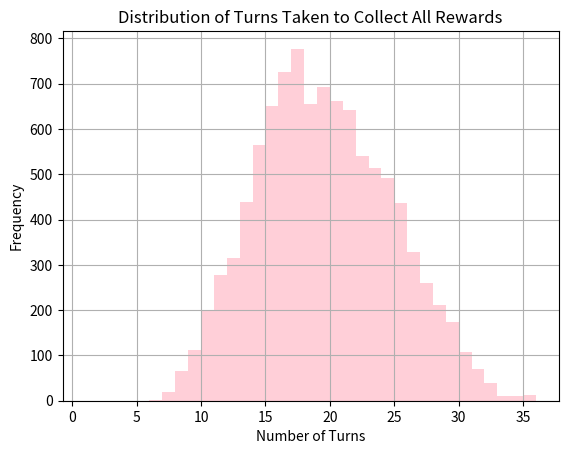

Python code for this plot:
def LostRacersSwag() -> int:
    """
    Simulates a gacha event for Hill Climb Racing 2 where the player has a chance to roll for 12 random rewards.
    """
    import random

    # Initialize the sky rock balance
    sky_rock_balance = 0
    # Initialize the turn counter
    turn = 0
    # Initialize the list to keep track of collected rewards
    collected_rewards = []

    # Main loop to collect rewards until all 12 are collected
    # The loop continues until the collected_rewards list contains all integers from 1 to 12
    while not verify(collected_rewards):

        n = random.randint(1, 1000)
        turn += 1

        # Determine the reward based on the random number. Get skyrocks from duplicates
        if n <= 50:
            # 5 % chance to get reward 1
            collected_rewards.append(1)
            if 1 in collected_rewards:
                sky_rock_balance += 100
        elif n <= 130:
            # 8 % chance to get reward 2
            collected_rewards.append(2)
            if 2 in collected_rewards:
                sky_rock_balance += 60
        elif n <= 180:
            # 5 % chance to get reward 3
            collected_rewards.append(3)
            if 3 in collected_rewards:
                sky_rock_balance += 100
        elif n <= 280:
            # 10 % chance to get reward 4
            collected_rewards.append(4)
            if 4 in collected_rewards:
                sky_rock_balance += 50
        elif n <= 350:
            # 7 % chance to get reward 5
            collected_rewards.append(5)
            if 5 in collected_rewards:
                sky_rock_balance += 70 
        elif n <= 375:
            # 2.5 % chance to get reward 6
            collected_rewards.append(6)
            if 6 in collected_rewards:
                sky_rock_balance += 200
        elif n <= 525:
            # 15 % chance to get reward 7
            collected_rewards.append(7)
            if 7 in collected_rewards:
                sky_rock_balance += 30
        elif n <= 555:
            # 3 % chance to get reward 8
            collected_rewards.append(8)
            if 8 in collected_rewards:
                sky_rock_balance += 170
        elif n <= 655:
            # 10 % chance to get reward 9
            collected_rewards.append(9)
            if 9 in collected_rewards:
                sky_rock_balance += 50
        elif n <= 745:
            # 9 % chance to get reward 10
            collected_rewards.append(10)
            if 10 in collected_rewards:
                sky_rock_balance += 60
        elif n <= 925:
            # 18 % chance to get reward 11
            collected_rewards.append(11)
            if 11 in collected_rewards:
                sky_rock_balance += 30
        elif n <= 1000:
            # 7.5% chance to get reward 12
            collected_rewards.append(12)
            if 12 in collected_rewards:
                sky_rock_balance += 70

        # Spending skyrocks for non-collected rewards
        # If the player has enough sky rocks, they can buy the rewards directly
        if 6 not in collected_rewards and sky_rock_balance >= 400:
            collected_rewards.append(6)
            sky_rock_balance -= 400
        if 8 not in collected_rewards and sky_rock_balance >= 300:
            collected_rewards.append(8)
            sky_rock_balance -= 300
        if 1 not in collected_rewards and sky_rock_balance >= 200:
            collected_rewards.append(1)
            sky_rock_balance -= 200
        if 3 not in collected_rewards and sky_rock_balance >= 180:
            collected_rewards.append(3)
            sky_rock_balance -= 180
        if 12 not in collected_rewards and sky_rock_balance >= 140:
            collected_rewards.append(12)
            sky_rock_balance -= 140
        if 5 not in collected_rewards and sky_rock_balance >= 120:
            collected_rewards.append(5)
            sky_rock_balance -= 120
        if 2 not in collected_rewards and sky_rock_balance >= 110:
            collected_rewards.append(2)
            sky_rock_balance -= 110
        if 10 not in collected_rewards and sky_rock_balance >= 110:
            collected_rewards.append(10)
            sky_rock_balance -= 110
        if 9 not in collected_rewards and sky_rock_balance >= 100:
            collected_rewards.append(9)
            sky_rock_balance -= 100
        if 4 not in collected_rewards and sky_rock_balance >= 90:
            collected_rewards.append(4)
            sky_rock_balance -= 90
        if 7 not in collected_rewards and sky_rock_balance >= 50:
            collected_rewards.append(7)
            sky_rock_balance -= 50
        if 11 not in collected_rewards and sky_rock_balance >= 50:
            collected_rewards.append(11)
            sky_rock_balance -= 50
            
    # Return the number of turns taken to collect all rewards
    return turn

def verify(l : list) -> bool:
    """
    Verifies if the list contains all integers from 1 to 12.
    Args:
        l (list): The list to check.
        item (str): The item to verify.
    
    Returns:
        bool: True if the list contains all integers from 1 to 12, False otherwise.
    """
    return all(i in l for i in range(1, 13))

def gems_cost(spins : int, one_spin : int, five_spins : int) -> int:
    """
    Calculates the total cost in gems for the given number of spins.
    Args:
        spins (int): The number of spins.
        one_spin (int): The cost of a single spin.
        five_spins (int): The cost of a five-spin bundle.
    Returns:
        int: The total cost in gems.
    """
    total_cost = 0
    while spins > 0:
        if spins >= 5:
            total_cost += five_spins
            spins -= 5
        else:
            total_cost += one_spin * spins
            spins = 0
    return total_cost

def simulation_stats():
    import matplotlib.pyplot as plt

    # Run multiple simulations and collect data
    num_simulations = 10000
    results = [LostRacersSwag() for _ in range(num_simulations)]

    # Print the average number of turns taken
    average_turns = sum(results) / num_simulations
    print(f"Average turns taken to collect all rewards: {average_turns}")

    # Print the maximum number of turns taken
    max_turns = max(results)
    print(f"Maximum turns taken to collect all rewards: {max_turns}")

    # Print the minimum number of turns taken
    min_turns = min(results)
    print(f"Minimum turns taken to collect all rewards: {min_turns}")

    # Print the average gem cost
    average_gem_cost = gems_cost(round(average_turns, 0), 200, 900)
    print(f"Average gem cost for {average_turns} turns: {average_gem_cost}")

    # Plotting the results
    plt.hist(results, bins=range(1, max(results) + 1), alpha=0.75, color='pink')
    plt.title("Distribution of Turns Taken to Collect All Rewards")
    plt.xlabel("Number of Turns")
    plt.ylabel("Frequency")
    plt.grid(True)
    plt.show()
    
if __name__ == "__main__":
    print("Running Lost Racer's Swag Simulation...")
    simulation_stats()
